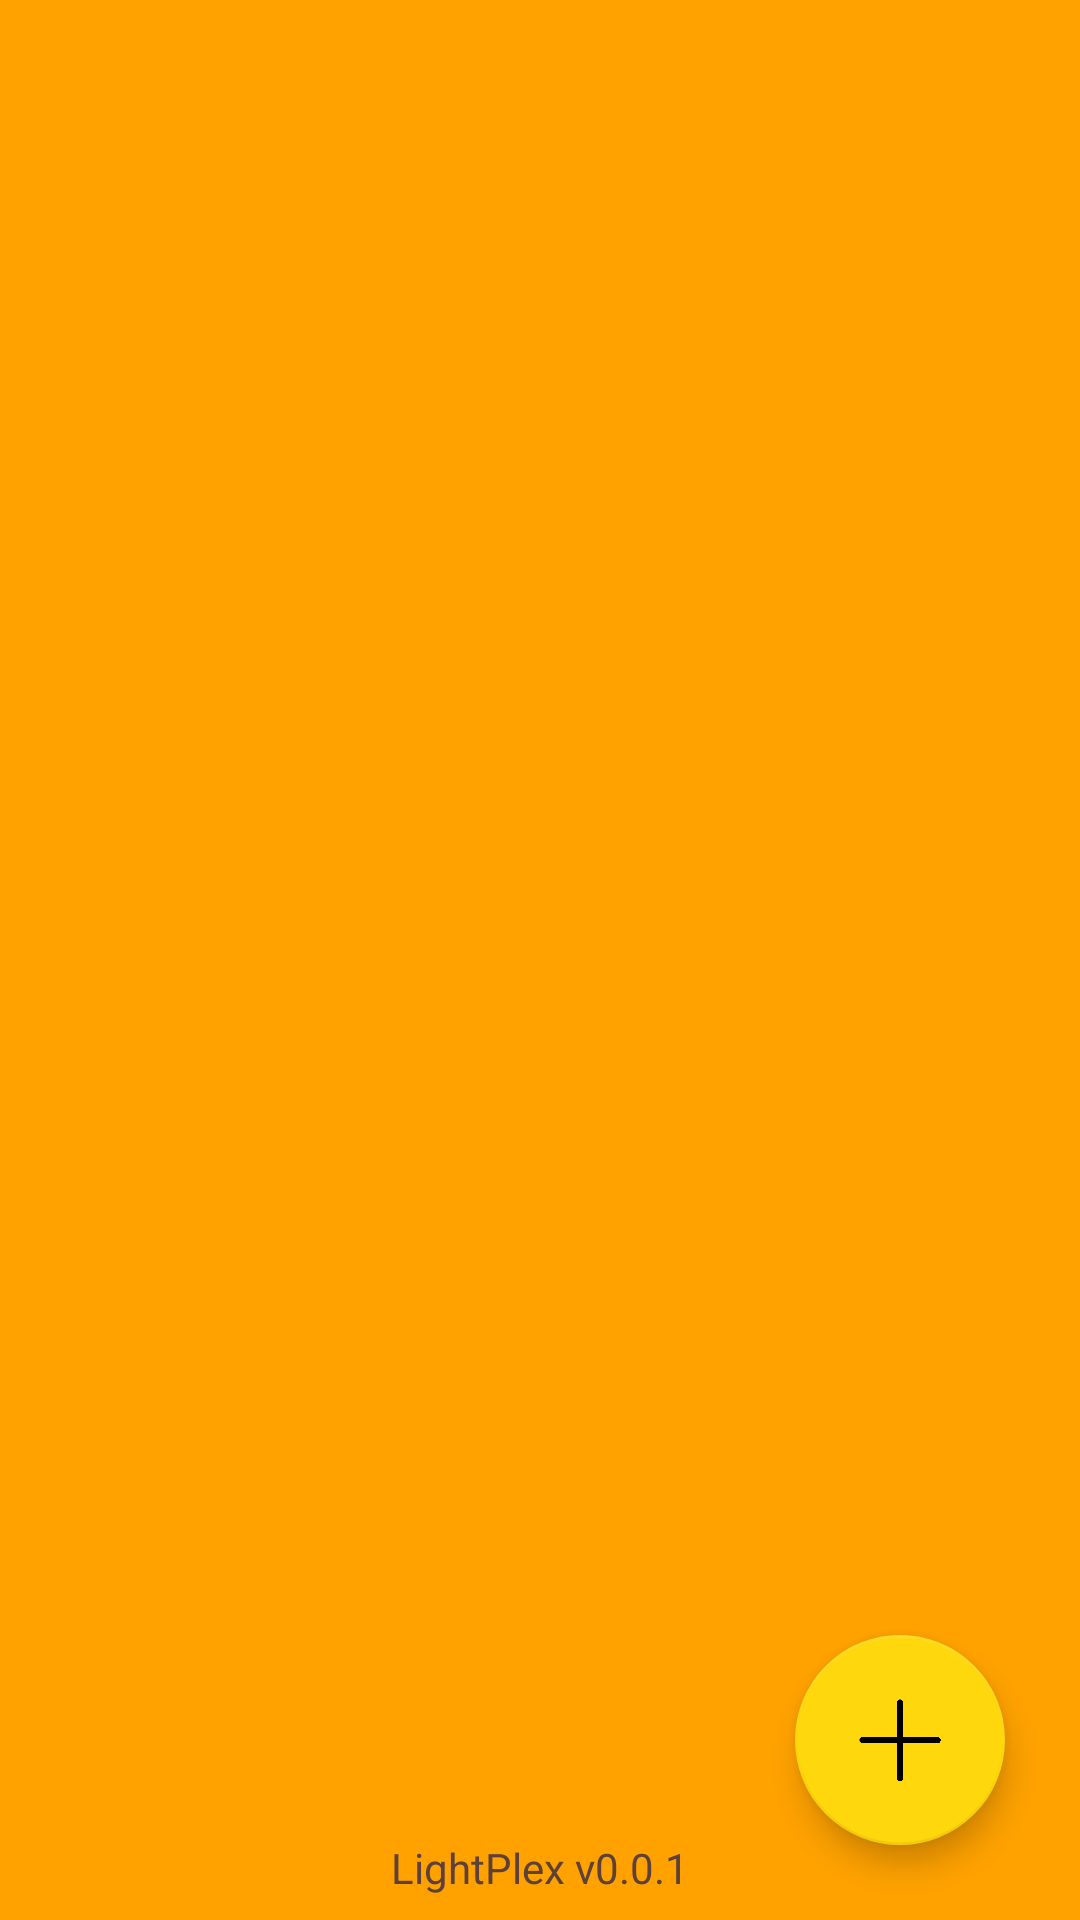

Produce the Android XML layout that renders to this screen, including the resource entries it uses.
<!-- AndroidManifest.xml: application theme Theme.LightPlex -->
<!-- res/layout/fragment_menu.xml -->
<?xml version="1.0" encoding="utf-8"?>
<androidx.constraintlayout.widget.ConstraintLayout xmlns:android="http://schemas.android.com/apk/res/android"
    xmlns:app="http://schemas.android.com/apk/res-auto"
    xmlns:tools="http://schemas.android.com/tools"
    android:id="@+id/mainLayout"
    android:layout_width="match_parent"
    android:layout_height="match_parent"
    android:background="@color/Primary"
    android:backgroundTint="@color/Primary"
    android:orientation="vertical"
    tools:context="com.example.lightplex.fragments.MenuFragment">

    

    <androidx.recyclerview.widget.RecyclerView
        android:id="@+id/cardsRecyclerView"
        android:layout_width="match_parent"
        android:layout_height="match_parent"
        android:layout_marginStart="16dp"
        android:layout_marginTop="16dp"
        android:layout_marginEnd="16dp"
        android:layout_marginBottom="16dp"
        android:clipToPadding="true"
        android:paddingHorizontal="16dp"
        android:paddingVertical="16dp"
        android:textAlignment="center"
        app:flow_horizontalAlign="center"
        app:flow_verticalAlign="center"
        app:layout_constraintBottom_toTopOf="@+id/textView"
        app:layout_constraintEnd_toEndOf="parent"
        app:layout_constraintHorizontal_bias="1.0"
        app:layout_constraintStart_toStartOf="parent"
        app:layout_constraintTop_toTopOf="parent">

    </androidx.recyclerview.widget.RecyclerView>

    <TextView
        android:id="@+id/textView"
        android:layout_width="wrap_content"
        android:layout_height="wrap_content"
        android:layout_marginBottom="8dp"
        android:text="@string/lightplexversion"
        android:textColor="#5D4037"
        app:layout_constraintBottom_toBottomOf="parent"
        app:layout_constraintEnd_toEndOf="parent"
        app:layout_constraintStart_toStartOf="parent" />

    <com.google.android.material.floatingactionbutton.FloatingActionButton
        android:id="@+id/fab"
        android:layout_width="wrap_content"
        android:layout_height="wrap_content"
        android:layout_marginEnd="32dp"
        android:layout_marginBottom="32dp"
        android:clickable="true"
        android:contentDescription="@string/fab"
        android:scaleX="1.25"
        android:scaleY="1.25"
        android:src="@drawable/fab2"
        app:backgroundTint="@color/lighprimary"
        app:layout_constraintBottom_toBottomOf="parent"
        app:layout_constraintEnd_toEndOf="parent"
        tools:ignore="ImageContrastCheck" />


</androidx.constraintlayout.widget.ConstraintLayout>
<!-- resources referenced by this layout -->
<resources>
  <color name="Primary">#FFA200</color>
  <color name="lighprimary">#FFD70D</color>
  <!-- drawable fab2: png bitmap (drawable, 3073 bytes) -->
  <string name="fab">fab</string>
  <string name="lightplexversion">LightPlex v0.0.1</string>
  <style name="Theme.LightPlex" parent="Theme.MaterialComponents.DayNight.NoActionBar">
          
          <item name="colorPrimary">#FFA200</item>
          <item name="colorPrimaryVariant">#DB9299</item>
          <item name="colorOnPrimary">#FFAA55</item>
          
          <item name="colorSecondary">@color/teal_200</item>
          <item name="colorSecondaryVariant">@color/teal_700</item>
          <item name="colorOnSecondary">@color/black</item>
          
          <item name="android:statusBarColor">@android:color/holo_orange_light</item>
          <item name="android:navigationBarColor">@android:color/holo_orange_light</item>
          <item name="android:windowTranslucentStatus">false</item>
          <item name="android:windowTranslucentNavigation">false</item>
      </style>
  <color name="teal_200">#FF03DAC5</color>
  <color name="teal_700">#FF018786</color>
  <color name="black">#FF000000</color>
</resources>
